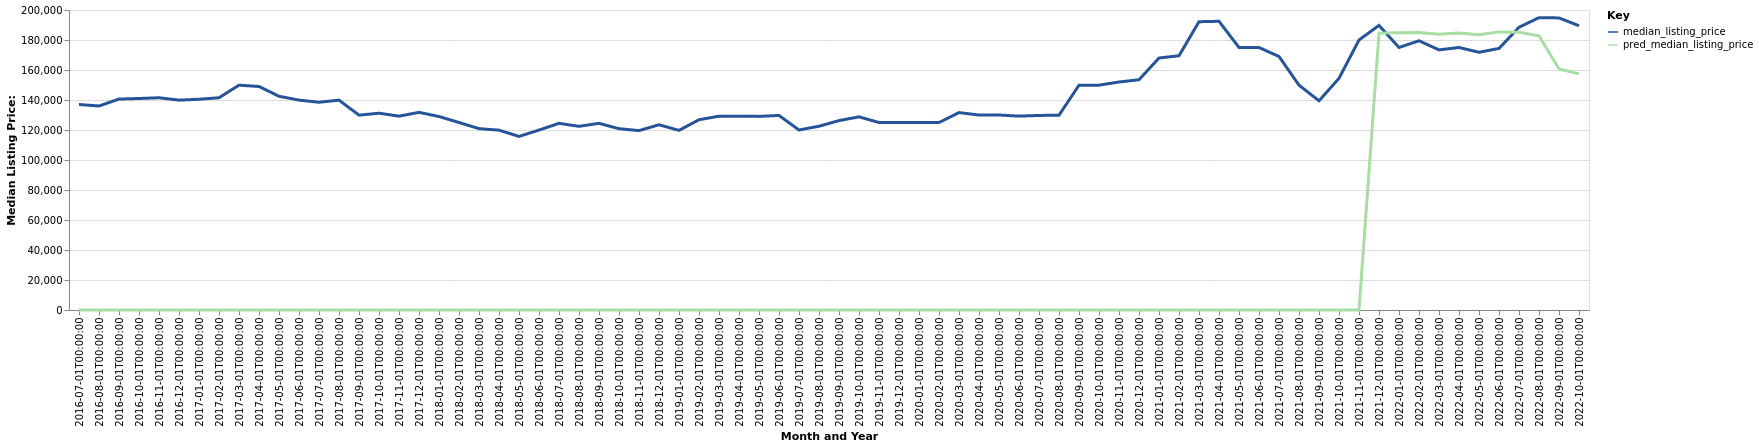

The file beside this chart, header and first rows:
date, time_idx, median_listing_price, thirty_year_interest_rate_five, month, county_name, active_listing_count, pred_median_listing_price, month_year
2016-07-01, 0, 137000, 3.72, 7, McComb, MS, 246.0, 0, Jul-2016
2016-08-01, 1, 136000, 3.73, 8, McComb, MS, 243.0, 0, Aug-2016
2016-09-01, 2, 140625, 3.66, 9, McComb, MS, 235.0, 0, Sep-2016
2016-10-01, 3, 141000, 3.64, 10, McComb, MS, 230.0, 0, Oct-2016
2016-11-01, 4, 141500, 3.66, 11, McComb, MS, 225.0, 0, Nov-2016
2016-12-01, 5, 139900, 3.48, 12, McComb, MS, 220.0, 0, Dec-2016
2017-01-01, 6, 140500, 3.45, 1, McComb, MS, 211.0, 0, Jan-2017
2017-02-01, 7, 141500, 3.5, 2, McComb, MS, 214.0, 0, Feb-2017
2017-03-01, 8, 149900, 3.52, 3, McComb, MS, 212.0, 0, Mar-2017
2017-04-01, 9, 149000, 4.03, 4, McComb, MS, 215.0, 0, Apr-2017
2017-05-01, 10, 142500, 4.32, 5, McComb, MS, 214.0, 0, May-2017
2017-06-01, 11, 139925, 4.2, 6, McComb, MS, 217.0, 0, Jun-2017
2017-07-01, 12, 138500, 4.19, 7, McComb, MS, 222.0, 0, Jul-2017
2017-08-01, 13, 139900, 4.3, 8, McComb, MS, 219.0, 0, Aug-2017
2017-09-01, 14, 129900, 4.1, 9, McComb, MS, 228.0, 0, Sep-2017
2017-10-01, 15, 131200, 4.05, 10, McComb, MS, 223.0, 0, Oct-2017
2017-11-01, 16, 129225, 3.94, 11, McComb, MS, 228.0, 0, Nov-2017
2017-12-01, 17, 131763, 4.03, 12, McComb, MS, 212.0, 0, Dec-2017
2018-01-01, 18, 129000, 3.93, 1, McComb, MS, 205.0, 0, Jan-2018
2018-02-01, 19, 125000, 3.83, 2, McComb, MS, 204.0, 0, Feb-2018
2018-03-01, 20, 120900, 3.94, 3, McComb, MS, 215.0, 0, Mar-2018
2018-04-01, 21, 119900, 3.95, 4, McComb, MS, 227.0, 0, Apr-2018
2018-05-01, 22, 115725, 3.99, 5, McComb, MS, 228.0, 0, May-2018
2018-06-01, 23, 119950, 4.15, 6, McComb, MS, 242.0, 0, Jun-2018
2018-07-01, 24, 124450, 4.4, 7, McComb, MS, 254.0, 0, Jul-2018
2018-08-01, 25, 122450, 4.46, 8, McComb, MS, 257.0, 0, Aug-2018
2018-09-01, 26, 124450, 4.58, 9, McComb, MS, 265.0, 0, Sep-2018
2018-10-01, 27, 120875, 4.66, 10, McComb, MS, 262.0, 0, Oct-2018
2018-11-01, 28, 119600, 4.62, 11, McComb, MS, 258.0, 0, Nov-2018
2018-12-01, 29, 123500, 4.54, 12, McComb, MS, 260.0, 0, Dec-2018
2019-01-01, 30, 119750, 4.6, 1, McComb, MS, 247.0, 0, Jan-2019
2019-02-01, 31, 126850, 4.72, 2, McComb, MS, 247.0, 0, Feb-2019
2019-03-01, 32, 129214, 4.9, 3, McComb, MS, 234.0, 0, Mar-2019
2019-04-01, 33, 129214, 4.94, 4, McComb, MS, 223.0, 0, Apr-2019
2019-05-01, 34, 129075, 4.75, 5, McComb, MS, 217.0, 0, May-2019
2019-06-01, 35, 129700, 4.51, 6, McComb, MS, 201.0, 0, Jun-2019
2019-07-01, 36, 120000, 4.41, 7, McComb, MS, 200.0, 0, Jul-2019
2019-08-01, 37, 122509, 4.41, 8, McComb, MS, 199.0, 0, Aug-2019
2019-09-01, 38, 126273, 4.2, 9, McComb, MS, 195.0, 0, Sep-2019
2019-10-01, 39, 128782, 4.14, 10, McComb, MS, 187.0, 0, Oct-2019
2019-11-01, 40, 125000, 3.84, 11, McComb, MS, 182.0, 0, Nov-2019
2019-12-01, 41, 125000, 3.81, 12, McComb, MS, 186.0, 0, Dec-2019
2020-01-01, 42, 124950, 3.75, 1, McComb, MS, 181.0, 0, Jan-2020
2020-02-01, 43, 125000, 3.73, 2, McComb, MS, 180.0, 0, Feb-2020
2020-03-01, 44, 131625, 3.78, 3, McComb, MS, 178.0, 0, Mar-2020
2020-04-01, 45, 129950, 3.75, 4, McComb, MS, 174.0, 0, Apr-2020
2020-05-01, 46, 130000, 3.74, 5, McComb, MS, 159.0, 0, May-2020
2020-06-01, 47, 129250, 3.72, 6, McComb, MS, 155.0, 0, Jun-2020
2020-07-01, 48, 129700, 3.49, 7, McComb, MS, 139.0, 0, Jul-2020
2020-08-01, 49, 129900, 3.65, 8, McComb, MS, 143.0, 0, Aug-2020
2020-09-01, 50, 149900, 3.33, 9, McComb, MS, 132.0, 0, Sep-2020
2020-10-01, 51, 149900, 3.28, 10, McComb, MS, 124.0, 0, Oct-2020
2020-11-01, 52, 152000, 3.21, 11, McComb, MS, 121.0, 0, Nov-2020
2020-12-01, 53, 153500, 3.07, 12, McComb, MS, 109.0, 0, Dec-2020
2021-01-01, 54, 168000, 2.99, 1, McComb, MS, 105.0, 0, Jan-2021
2021-02-01, 55, 169500, 2.93, 2, McComb, MS, 94.0, 0, Feb-2021
2021-03-01, 56, 192200, 2.88, 3, McComb, MS, 81.0, 0, Mar-2021
2021-04-01, 57, 192475, 2.84, 4, McComb, MS, 69.0, 0, Apr-2021
2021-05-01, 58, 175000, 2.71, 5, McComb, MS, 61.0, 0, May-2021
2021-06-01, 59, 175000, 2.79, 6, McComb, MS, 69.0, 0, Jun-2021
... 16 more rows
